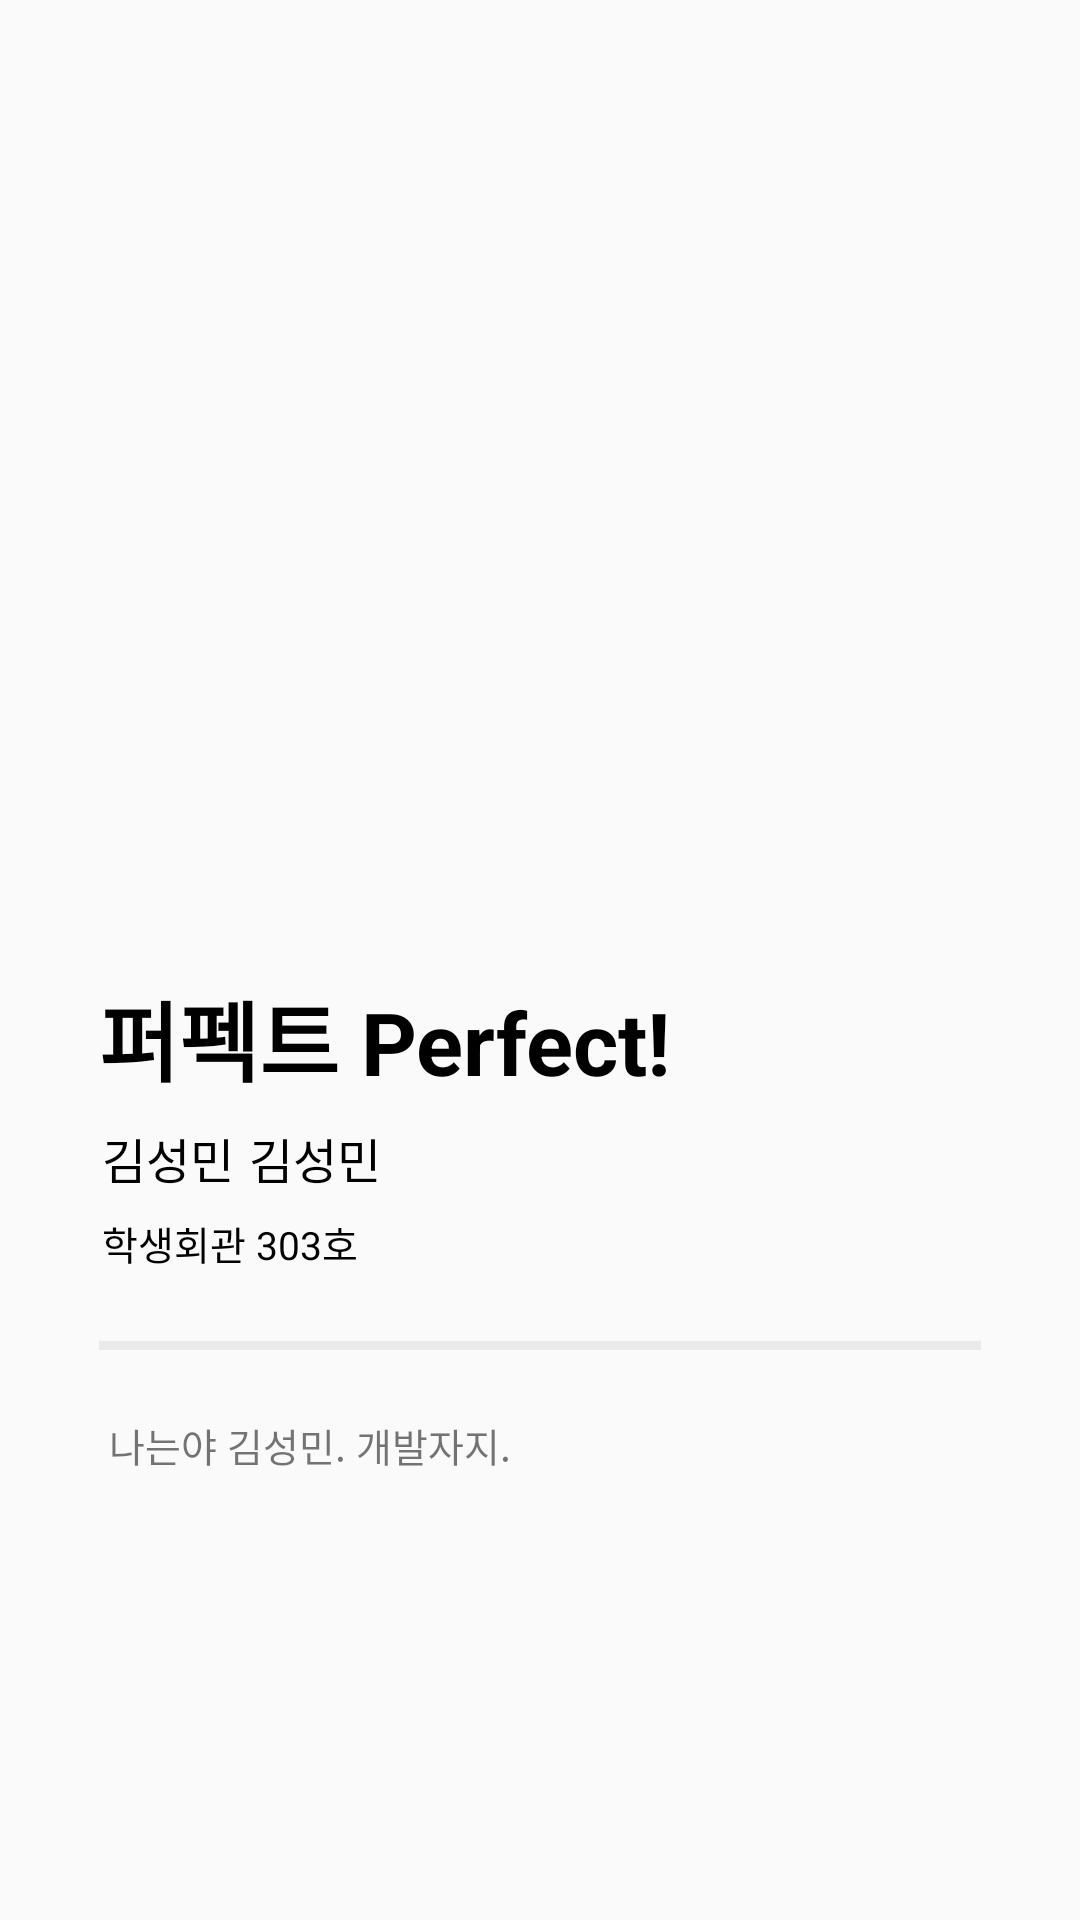

The Android layout XML behind this screen, and the referenced resources:
<!-- AndroidManifest.xml: application theme AppTheme -->
<!-- res/layout/activity_apply.xml -->
<?xml version="1.0" encoding="utf-8"?>
<LinearLayout
    android:id="@+id/perfect"
    xmlns:android="http://schemas.android.com/apk/res/android"
    android:orientation="vertical"
    android:layout_width="match_parent"
    android:layout_height="match_parent">

    <ImageView
        android:id="@+id/clubImageView2"
        android:layout_width="match_parent"
        android:layout_height="300dp"
        android:background="@drawable/img2" />

    <LinearLayout
        android:layout_width="match_parent"
        android:layout_height="wrap_content"
        android:orientation="vertical"
        android:paddingTop="22dp"
        android:paddingBottom="22dp"
        android:paddingLeft="33dp"
        android:paddingRight="33dp">

        <TextView
            android:id="@+id/clubName2"
            android:layout_width="match_parent"
            android:layout_height="wrap_content"
            android:textSize="29dp"
            android:textStyle="bold"
            android:textColor="#000000"
            android:paddingTop="3dp"
            android:paddingBottom="3dp"
            android:text="퍼펙트 Perfect!"/>

        <LinearLayout
            android:layout_width="match_parent"
            android:layout_height="wrap_content"
            android:orientation="horizontal"
            android:paddingTop="1dp"
            android:paddingBottom="1dp">

            <TextView
                android:paddingLeft="1dp"
                android:id="@+id/representName"
                android:layout_width="wrap_content"
                android:layout_height="wrap_content"
                android:textSize="16dp"
                android:layout_marginTop="3dp"
                android:textColor="#000000"
                android:text="김성민"
                android:maxLines="1"/>

            <TextView
                android:id="@+id/representNumber"
                android:layout_width="wrap_content"
                android:layout_height="wrap_content"
                android:layout_marginLeft="5dp"
                android:textSize="16dp"
                android:layout_marginTop="3dp"
                android:textColor="#000000"
                android:text="김성민"
                android:maxLines="1" />


        </LinearLayout>

        <TextView
            android:id="@+id/place"
            android:layout_width="match_parent"
            android:layout_height="wrap_content"
            android:layout_marginTop="5dp"
            android:textSize="13dp"
            android:textColor="#000000"
            android:text="학생회관 303호"
            android:paddingLeft="1dp"
            android:paddingTop="1dp"
            android:paddingBottom="1dp"/>

    </LinearLayout>

    <View
        android:layout_width="match_parent"
        android:layout_height="3dp"
        android:layout_marginLeft="33dp"
        android:layout_marginRight="33dp"
        android:background="#eaeaea"></View>

    <LinearLayout
        android:layout_width="match_parent"
        android:layout_height="match_parent"
        android:paddingTop="22dp"
        android:paddingBottom="20dp"
        android:paddingLeft="33dp"
        android:paddingRight="33dp">

        <ScrollView
            android:layout_width="match_parent"
            android:layout_height="match_parent">

            <TextView
                android:id="@+id/introduceClub"
                android:layout_width="wrap_content"
                android:layout_height="wrap_content"
                android:text=" 나는야 김성민. 개발자지."
                android:textSize="13dp"
                android:gravity="left"
                android:lineSpacingExtra="4dp"/>
        </ScrollView>

    </LinearLayout>
</LinearLayout>
<!-- resources referenced by this layout -->
<resources>
  <style name="AppTheme" parent="Theme.AppCompat.Light.NoActionBar">
          
          <item name="colorPrimary">@color/colorPrimary</item>
          <item name="colorPrimaryDark">@color/colorPrimaryDark</item>
          <item name="colorAccent">@color/colorAccent</item>
      </style>
  <color name="colorPrimary">#3F51B5</color>
  <color name="colorPrimaryDark">#303F9F</color>
  <color name="colorAccent">#FF4081</color>
</resources>
